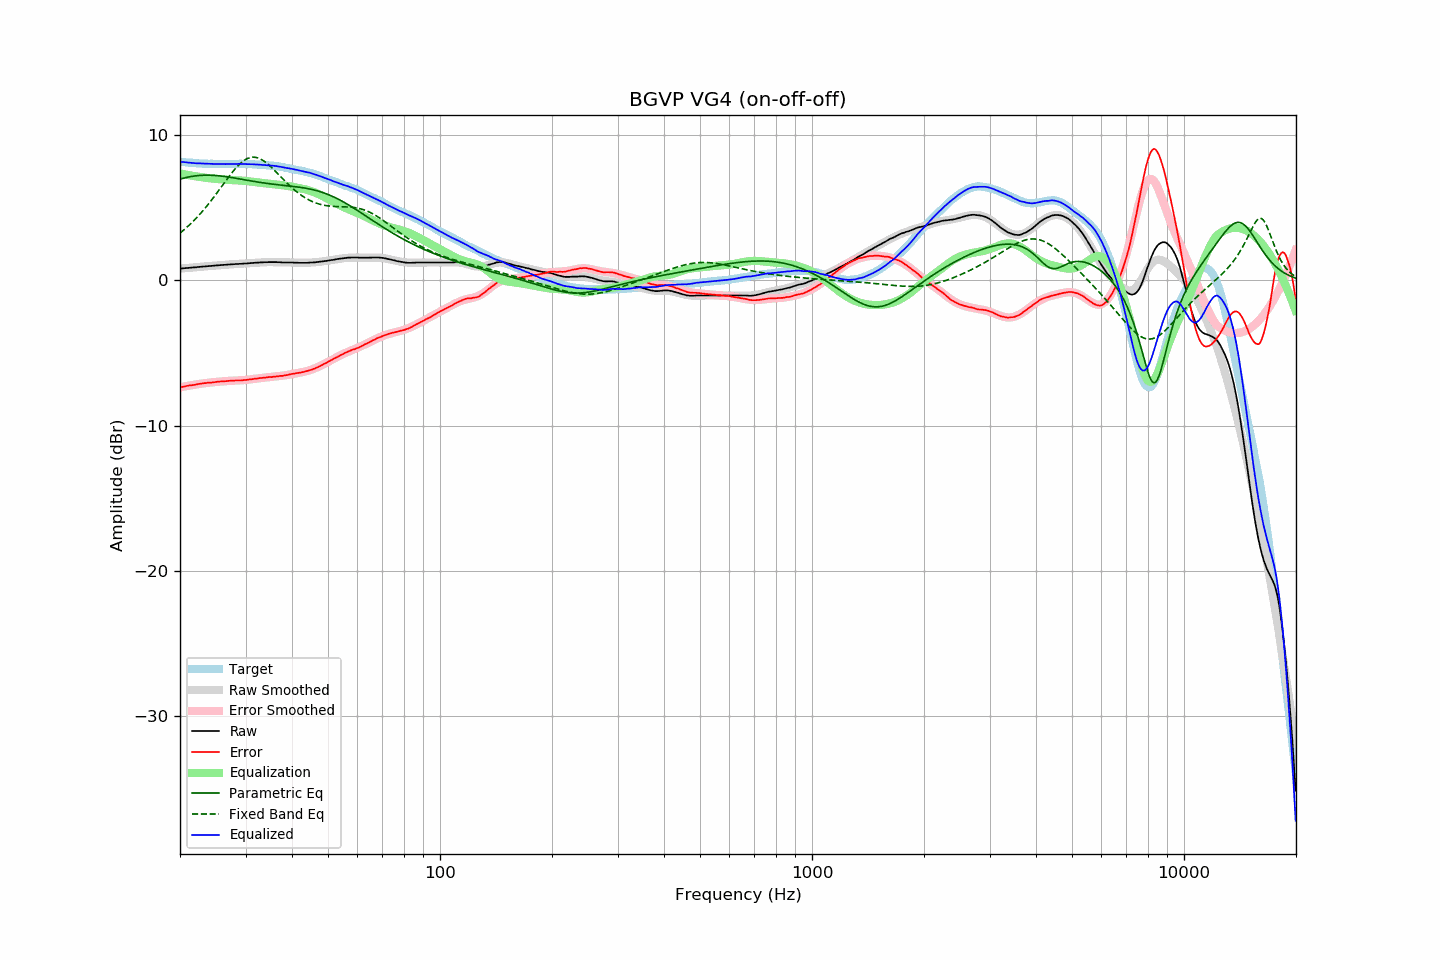

The table this chart was drawn from, first rows:
frequency, raw, error, smoothed, error_smoothed, equalization, parametric_eq, fixed_band_eq, equalized_raw, equalized_smoothed, target
20.00, 0.81, -7.36, 0.81, -7.37, 7.37, 6.97, 3.26, 8.18, 8.18, 8.18
20.20, 0.82, -7.34, 0.82, -7.34, 7.34, 7.00, 3.35, 8.17, 8.17, 8.17
20.40, 0.83, -7.32, 0.83, -7.32, 7.32, 7.03, 3.44, 8.15, 8.15, 8.16
20.61, 0.84, -7.30, 0.84, -7.30, 7.30, 7.06, 3.54, 8.14, 8.14, 8.15
20.81, 0.85, -7.27, 0.85, -7.28, 7.28, 7.09, 3.63, 8.13, 8.13, 8.13
21.02, 0.86, -7.25, 0.86, -7.26, 7.26, 7.12, 3.73, 8.12, 8.12, 8.12
21.23, 0.87, -7.23, 0.87, -7.24, 7.24, 7.14, 3.84, 8.11, 8.11, 8.11
21.44, 0.88, -7.23, 0.88, -7.22, 7.22, 7.16, 3.94, 8.10, 8.10, 8.12
21.66, 0.89, -7.20, 0.89, -7.20, 7.20, 7.18, 4.05, 8.09, 8.09, 8.10
21.87, 0.90, -7.19, 0.90, -7.18, 7.18, 7.19, 4.16, 8.08, 8.08, 8.10
22.09, 0.90, -7.17, 0.91, -7.16, 7.16, 7.21, 4.28, 8.07, 8.08, 8.08
22.31, 0.92, -7.14, 0.92, -7.15, 7.15, 7.22, 4.40, 8.07, 8.07, 8.07
22.54, 0.93, -7.12, 0.93, -7.13, 7.13, 7.23, 4.52, 8.06, 8.06, 8.06
22.76, 0.94, -7.11, 0.94, -7.12, 7.12, 7.24, 4.64, 8.06, 8.06, 8.06
22.99, 0.95, -7.09, 0.95, -7.10, 7.10, 7.24, 4.77, 8.05, 8.05, 8.05
23.22, 0.96, -7.07, 0.96, -7.09, 7.09, 7.25, 4.90, 8.05, 8.05, 8.04
23.45, 0.97, -7.07, 0.97, -7.07, 7.07, 7.25, 5.03, 8.04, 8.04, 8.05
23.69, 0.98, -7.05, 0.98, -7.06, 7.06, 7.25, 5.17, 8.04, 8.04, 8.04
23.92, 0.99, -7.03, 0.99, -7.04, 7.04, 7.25, 5.30, 8.04, 8.03, 8.03
24.16, 0.99, -7.04, 1.00, -7.03, 7.03, 7.25, 5.44, 8.02, 8.03, 8.04
24.40, 1.00, -7.03, 1.01, -7.02, 7.02, 7.24, 5.59, 8.02, 8.03, 8.04
24.65, 1.01, -7.01, 1.02, -7.01, 7.01, 7.24, 5.73, 8.02, 8.02, 8.03
24.89, 1.02, -7.00, 1.02, -7.00, 7.00, 7.23, 5.88, 8.02, 8.02, 8.03
25.14, 1.03, -6.98, 1.03, -6.99, 6.99, 7.22, 6.03, 8.02, 8.02, 8.02
25.39, 1.04, -6.97, 1.04, -6.98, 6.98, 7.21, 6.18, 8.02, 8.02, 8.02
25.65, 1.05, -6.96, 1.05, -6.97, 6.97, 7.20, 6.33, 8.02, 8.02, 8.02
25.91, 1.06, -6.95, 1.06, -6.96, 6.96, 7.18, 6.48, 8.02, 8.02, 8.02
26.16, 1.07, -6.95, 1.07, -6.95, 6.95, 7.17, 6.64, 8.02, 8.02, 8.03
26.43, 1.07, -6.94, 1.08, -6.94, 6.94, 7.16, 6.79, 8.01, 8.02, 8.02
26.69, 1.08, -6.93, 1.08, -6.93, 6.93, 7.14, 6.94, 8.02, 8.02, 8.02
26.96, 1.09, -6.92, 1.09, -6.92, 6.92, 7.12, 7.09, 8.02, 8.02, 8.02
27.23, 1.10, -6.91, 1.10, -6.92, 6.92, 7.11, 7.23, 8.02, 8.02, 8.02
27.50, 1.11, -6.90, 1.11, -6.91, 6.91, 7.09, 7.37, 8.03, 8.02, 8.02
27.77, 1.11, -6.91, 1.11, -6.91, 6.91, 7.07, 7.51, 8.02, 8.02, 8.03
28.05, 1.12, -6.89, 1.12, -6.90, 6.90, 7.05, 7.65, 8.03, 8.02, 8.02
28.33, 1.13, -6.89, 1.13, -6.90, 6.90, 7.03, 7.77, 8.03, 8.03, 8.03
28.62, 1.13, -6.89, 1.13, -6.89, 6.89, 7.01, 7.89, 8.03, 8.03, 8.03
28.90, 1.14, -6.89, 1.14, -6.89, 6.89, 6.99, 8.00, 8.03, 8.03, 8.04
29.19, 1.14, -6.89, 1.15, -6.88, 6.88, 6.97, 8.10, 8.02, 8.03, 8.04
29.48, 1.15, -6.87, 1.15, -6.87, 6.87, 6.96, 8.19, 8.02, 8.02, 8.03
29.78, 1.16, -6.86, 1.16, -6.86, 6.86, 6.94, 8.27, 8.02, 8.02, 8.03
30.08, 1.16, -6.86, 1.17, -6.85, 6.85, 6.92, 8.34, 8.01, 8.02, 8.03
30.38, 1.17, -6.83, 1.18, -6.84, 6.84, 6.90, 8.40, 8.01, 8.02, 8.01
30.68, 1.18, -6.82, 1.18, -6.83, 6.83, 6.88, 8.44, 8.01, 8.01, 8.01
30.99, 1.19, -6.81, 1.19, -6.81, 6.81, 6.86, 8.47, 8.00, 8.01, 8.01
31.30, 1.20, -6.80, 1.20, -6.80, 6.80, 6.84, 8.48, 8.00, 8.00, 8.01
31.61, 1.21, -6.78, 1.21, -6.78, 6.78, 6.82, 8.49, 8.00, 7.99, 8.00
31.93, 1.22, -6.75, 1.22, -6.77, 6.77, 6.80, 8.48, 7.99, 7.99, 7.98
32.24, 1.22, -6.76, 1.22, -6.75, 6.75, 6.78, 8.45, 7.98, 7.98, 7.99
32.57, 1.23, -6.73, 1.23, -6.74, 6.74, 6.77, 8.41, 7.97, 7.97, 7.97
32.89, 1.24, -6.72, 1.24, -6.73, 6.73, 6.75, 8.37, 7.97, 7.97, 7.97
33.22, 1.24, -6.71, 1.24, -6.71, 6.71, 6.73, 8.31, 7.96, 7.96, 7.96
33.55, 1.25, -6.70, 1.25, -6.70, 6.70, 6.72, 8.24, 7.95, 7.95, 7.96
33.89, 1.25, -6.69, 1.25, -6.69, 6.69, 6.70, 8.16, 7.94, 7.95, 7.95
34.23, 1.25, -6.67, 1.26, -6.68, 6.68, 6.68, 8.07, 7.93, 7.94, 7.93
34.57, 1.26, -6.66, 1.26, -6.67, 6.67, 6.67, 7.98, 7.93, 7.93, 7.93
34.92, 1.26, -6.64, 1.26, -6.66, 6.66, 6.66, 7.88, 7.92, 7.92, 7.91
35.27, 1.26, -6.66, 1.26, -6.65, 6.65, 6.64, 7.78, 7.91, 7.91, 7.93
35.62, 1.26, -6.63, 1.26, -6.64, 6.64, 6.63, 7.67, 7.90, 7.90, 7.90
35.97, 1.26, -6.63, 1.26, -6.63, 6.63, 6.61, 7.56, 7.89, 7.88, 7.90
... 635 more rows
